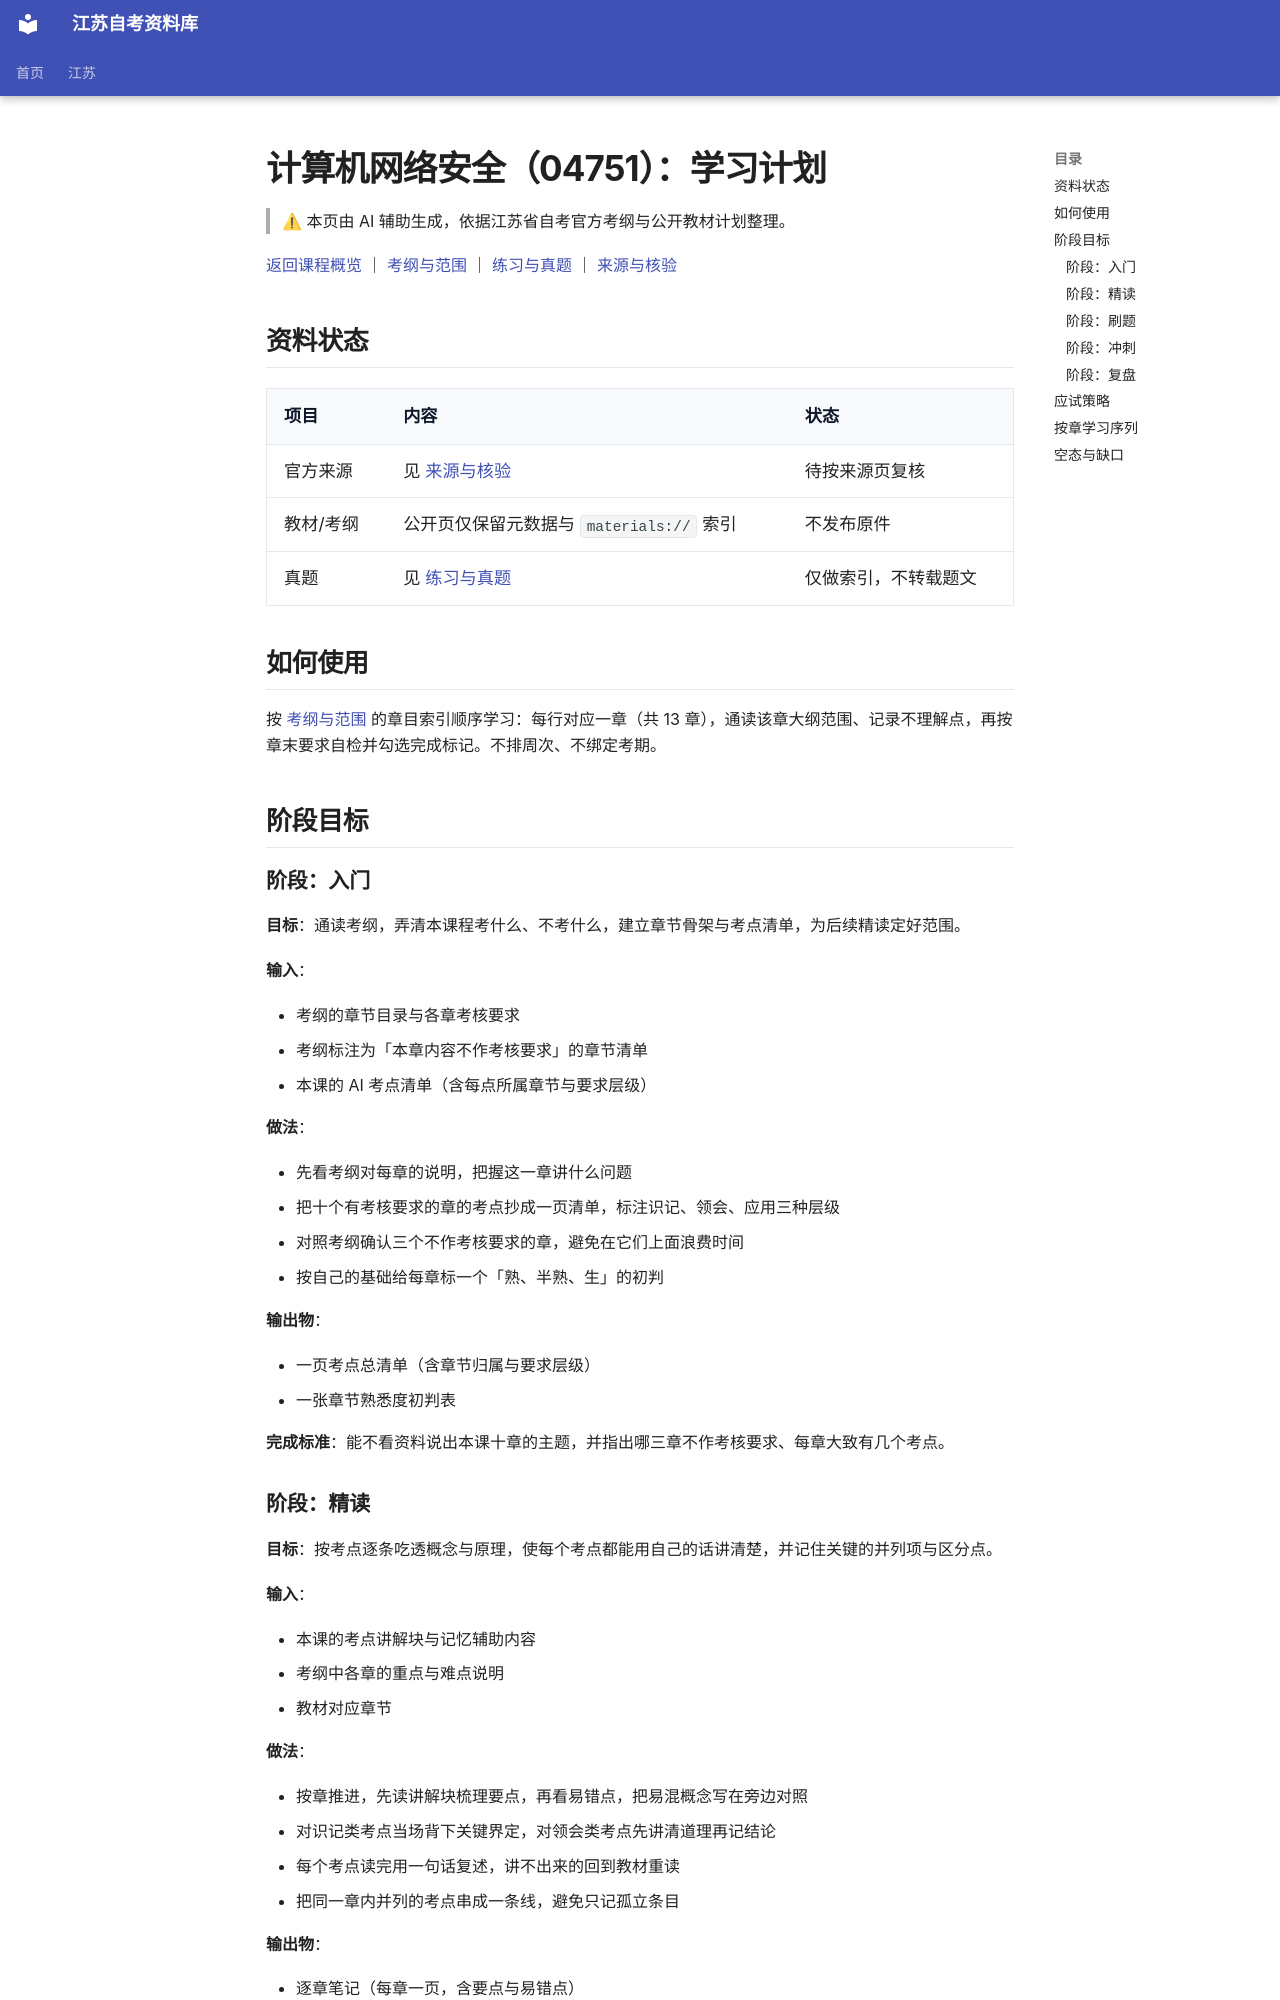

repository: SuperCatQR/jiangsu-zikao-aio · page: jiangsu/courses/04751/plan/index.html · generator: mkdocs

<!-- generated by scripts/build-course-content.py; do not edit -->
# 计算机网络安全（04751）：学习计划

> ⚠ 本页由 AI 辅助生成，依据江苏省自考官方考纲与公开教材计划整理。

[返回课程概览](index.md) ｜ [考纲与范围](syllabus.md) ｜ [练习与真题](practice.md) ｜ [来源与核验](sources.md)

## 资料状态

| 项目 | 内容 | 状态 |
| --- | --- | --- |
| 官方来源 | 见 [来源与核验](sources.md) | 待按来源页复核 |
| 教材/考纲 | 公开页仅保留元数据与 `materials://` 索引 | 不发布原件 |
| 真题 | 见 [练习与真题](practice.md) | 仅做索引，不转载题文 |

## 如何使用

按 [考纲与范围](syllabus.md) 的章目索引顺序学习：每行对应一章（共 13 章），通读该章大纲范围、记录不理解点，再按章末要求自检并勾选完成标记。不排周次、不绑定考期。

## 阶段目标

### 阶段：入门

**目标**：通读考纲，弄清本课程考什么、不考什么，建立章节骨架与考点清单，为后续精读定好范围。

**输入**：

- 考纲的章节目录与各章考核要求
- 考纲标注为「本章内容不作考核要求」的章节清单
- 本课的 AI 考点清单（含每点所属章节与要求层级）

**做法**：

- 先看考纲对每章的说明，把握这一章讲什么问题
- 把十个有考核要求的章的考点抄成一页清单，标注识记、领会、应用三种层级
- 对照考纲确认三个不作考核要求的章，避免在它们上面浪费时间
- 按自己的基础给每章标一个「熟、半熟、生」的初判

**输出物**：

- 一页考点总清单（含章节归属与要求层级）
- 一张章节熟悉度初判表

**完成标准**：能不看资料说出本课十章的主题，并指出哪三章不作考核要求、每章大致有几个考点。

<!-- ai-block  | generator=agent/stage_plan.v1 | evidence_refs=knowledge-model:chapters | review_state=machine_draft -->

### 阶段：精读

**目标**：按考点逐条吃透概念与原理，使每个考点都能用自己的话讲清楚，并记住关键的并列项与区分点。

**输入**：

- 本课的考点讲解块与记忆辅助内容
- 考纲中各章的重点与难点说明
- 教材对应章节

**做法**：

- 按章推进，先读讲解块梳理要点，再看易错点，把易混概念写在旁边对照
- 对识记类考点当场背下关键界定，对领会类考点先讲清道理再记结论
- 每个考点读完用一句话复述，讲不出来的回到教材重读
- 把同一章内并列的考点串成一条线，避免只记孤立条目

**输出物**：

- 逐章笔记（每章一页，含要点与易错点）
- 一份识记类考点背诵清单
- 一份易混概念对照表

**完成标准**：任取一个考点，能不看资料说出它的含义、构成关键词以及它与相邻考点的区别。

<!-- ai-block  | generator=agent/stage_plan.v1 | evidence_refs=knowledge-model:chapters | review_state=machine_draft -->
